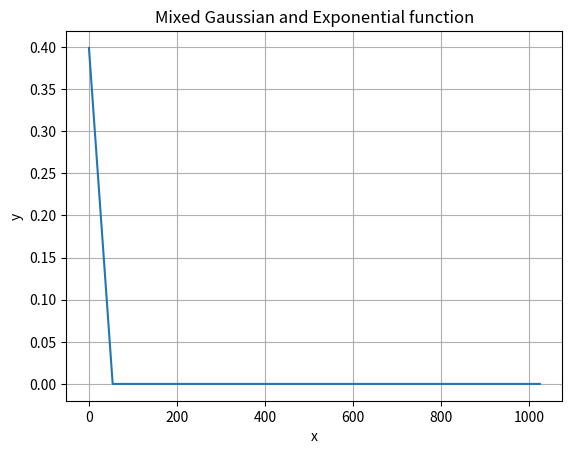

Write the Python code that produced this figure.
import numpy as np 
import matplotlib.pyplot as plt

def gaussian(x, x0, std_dev, lambda_val):
    if x <= x0:
        exp = np.exp(-((x - x0) ** 2) / (2 * std_dev ** 2))
        coefficient = 1 / (std_dev * np.sqrt(2 * np.pi))
        return coefficient * exp
    else:
        return np.exp(-lambda_val * (x - x0))

x = np.linspace(0, 1024, 20)
x0 = 0
std_dev = 1
lambda_val = 0.5

y = [gaussian(x_val, x0, std_dev, lambda_val) for x_val in x]

plt.plot(x, y)
plt.xlabel('x')
plt.ylabel('y')
plt.title('Mixed Gaussian and Exponential function')
plt.grid(True)
plt.show()
